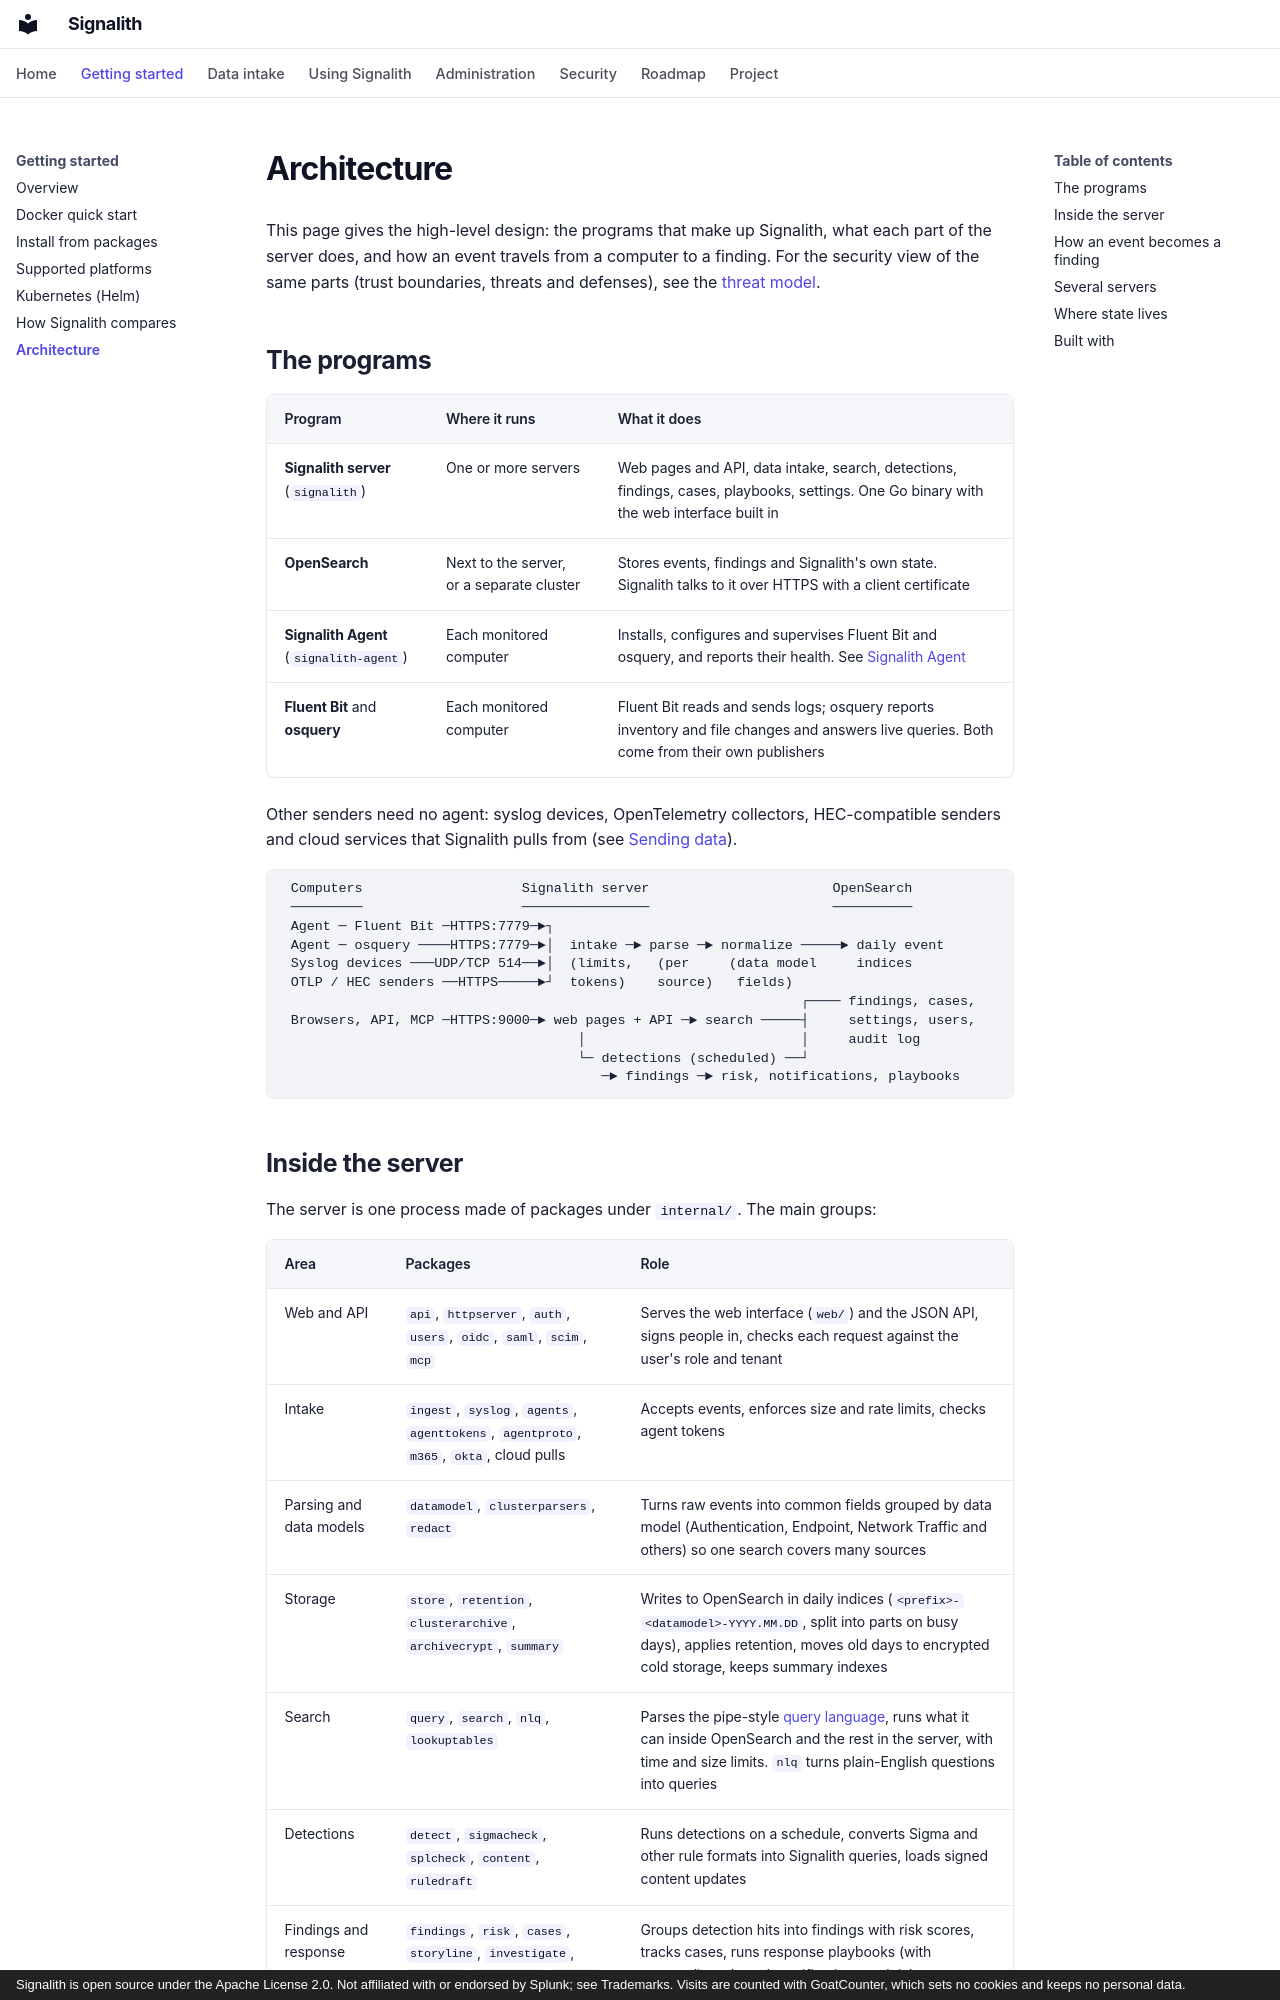

repository: jrsamsanchez/Signalith · page: architecture/index.html · generator: mkdocs · copyright: Signalith is open source under the Apache License 2.0. Not affiliated with or endorsed by Splunk; see Trademarks. Visits are counted with GoatCounter, which sets no cookies and keeps no personal data.

---
description: How Signalith is built, at a high level, covering the server, agents, OpenSearch, detections and the cluster, and how data flows between them.
---

# Architecture

This page gives the high-level design: the programs that make up Signalith, what each
part of the server does, and how an event travels from a computer to a finding. For the
security view of the same parts (trust boundaries, threats and defenses), see the
[threat model](threat-model.md).

## The programs

| Program | Where it runs | What it does |
| --- | --- | --- |
| **Signalith server** (`signalith`) | One or more servers | Web pages and API, data intake, search, detections, findings, cases, playbooks, settings. One Go binary with the web interface built in |
| **OpenSearch** | Next to the server, or a separate cluster | Stores events, findings and Signalith's own state. Signalith talks to it over HTTPS with a client certificate |
| **Signalith Agent** (`signalith-agent`) | Each monitored computer | Installs, configures and supervises Fluent Bit and osquery, and reports their health. See [Signalith Agent](signalith-agent.md) |
| **Fluent Bit** and **osquery** | Each monitored computer | Fluent Bit reads and sends logs; osquery reports inventory and file changes and answers live queries. Both come from their own publishers |

Other senders need no agent: syslog devices, OpenTelemetry collectors, HEC-compatible
senders and cloud services that Signalith pulls from (see [Sending data](sending-data.md)).

```text
 Computers                    Signalith server                       OpenSearch
 ─────────                    ────────────────                       ──────────
 Agent ─ Fluent Bit ─HTTPS:7779─►┐
 Agent ─ osquery ────HTTPS:7779─►│  intake ─► parse ─► normalize ─────► daily event
 Syslog devices ───UDP/TCP 514──►│  (limits,   (per     (data model     indices
 OTLP / HEC senders ──HTTPS─────►┘  tokens)    source)   fields)
                                                                 ┌──── findings, cases,
 Browsers, API, MCP ─HTTPS:9000─► web pages + API ─► search ─────┤     settings, users,
                                     │                           │     audit log
                                     └─ detections (scheduled) ──┘
                                        ─► findings ─► risk, notifications, playbooks
```
